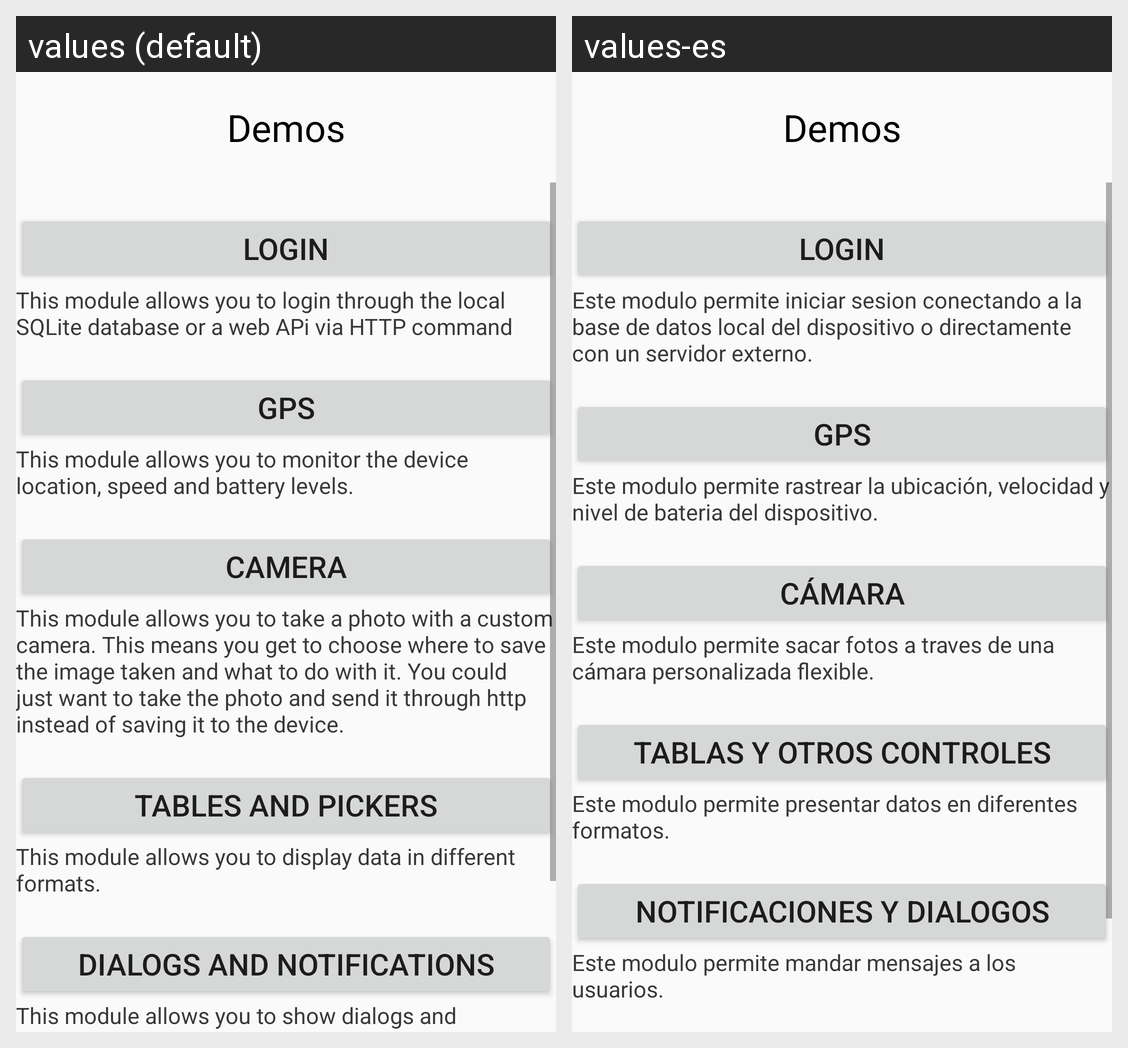

The Android screen above is rendered under two locales of the same app. Produce the string resources it draws, with the default and per-locale values.
Android screen res/layout/demos_layout.xml rendered under 2 locales, left to right: values (default), values-es. Device: Nexus 5 (rendered at 1080×1920; each locale shown at half size, 540×960, under a caption strip naming it); theme AppTheme.
Strings drawn on this screen, with the default value and each locale's value (text and hints the layout hard-codes, and strings that could not be matched under every locale, appear in the picture but are not listed):

demos
  values: Demos
  values-es: Demos  [not translated; the default value is used]

login
  values: Login
  values-es: Login  [not translated; the default value is used]

login_help
  values: This module allows you to login through the local SQLite database or a web APi via HTTP command
  values-es: Este modulo permite iniciar sesion conectando a la base de datos local del dispositivo o directamente con un servidor externo.

gps
  values: GPS
  values-es: GPS

gps_help
  values: This module allows you to monitor the device location, speed and battery levels.
  values-es: Este modulo permite rastrear la ubicación, velocidad y nivel de bateria del dispositivo.

camera
  values: Camera
  values-es: Cámara

camera_help
  values: This module allows you to take a photo with a custom camera. This means you get to choose where to save the image taken and what to do with it. You could just want to take the photo and send it through http instead of saving it to the device.
  values-es: Este modulo permite sacar fotos a traves de una cámara personalizada flexible.

tables
  values: Tables and Pickers
  values-es: Tablas y otros controles

tables_help
  values: This module allows you to display data in different formats.
  values-es: Este modulo permite presentar datos en diferentes formatos.

dialogs
  values: Dialogs and Notifications
  values-es: Notificaciones y Dialogos

dialogs_help
  values: This module allows you to show dialogs and notifications to your users.
  values-es: Este modulo permite mandar mensajes a los usuarios.
